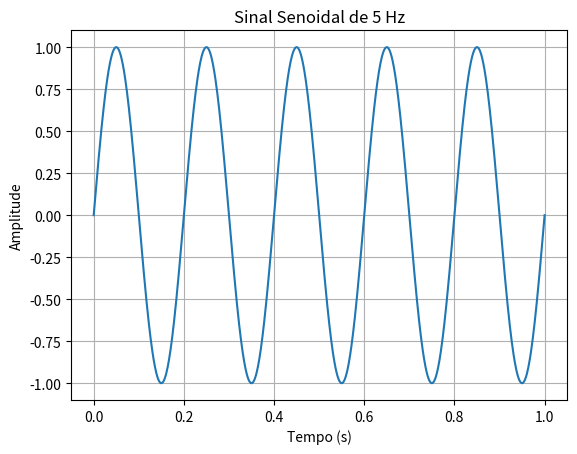

The script that saved this image:
import numpy as np
import matplotlib.pyplot as plt

t = np.linspace(0, 1, 1000)

f = 5

x = np.sin(2 * np.pi * f * t)

plt.plot(t, x)
plt.xlabel("Tempo (s)")
plt.ylabel("Amplitude")
plt.title("Sinal Senoidal de 5 Hz")
plt.grid()
plt.show()
